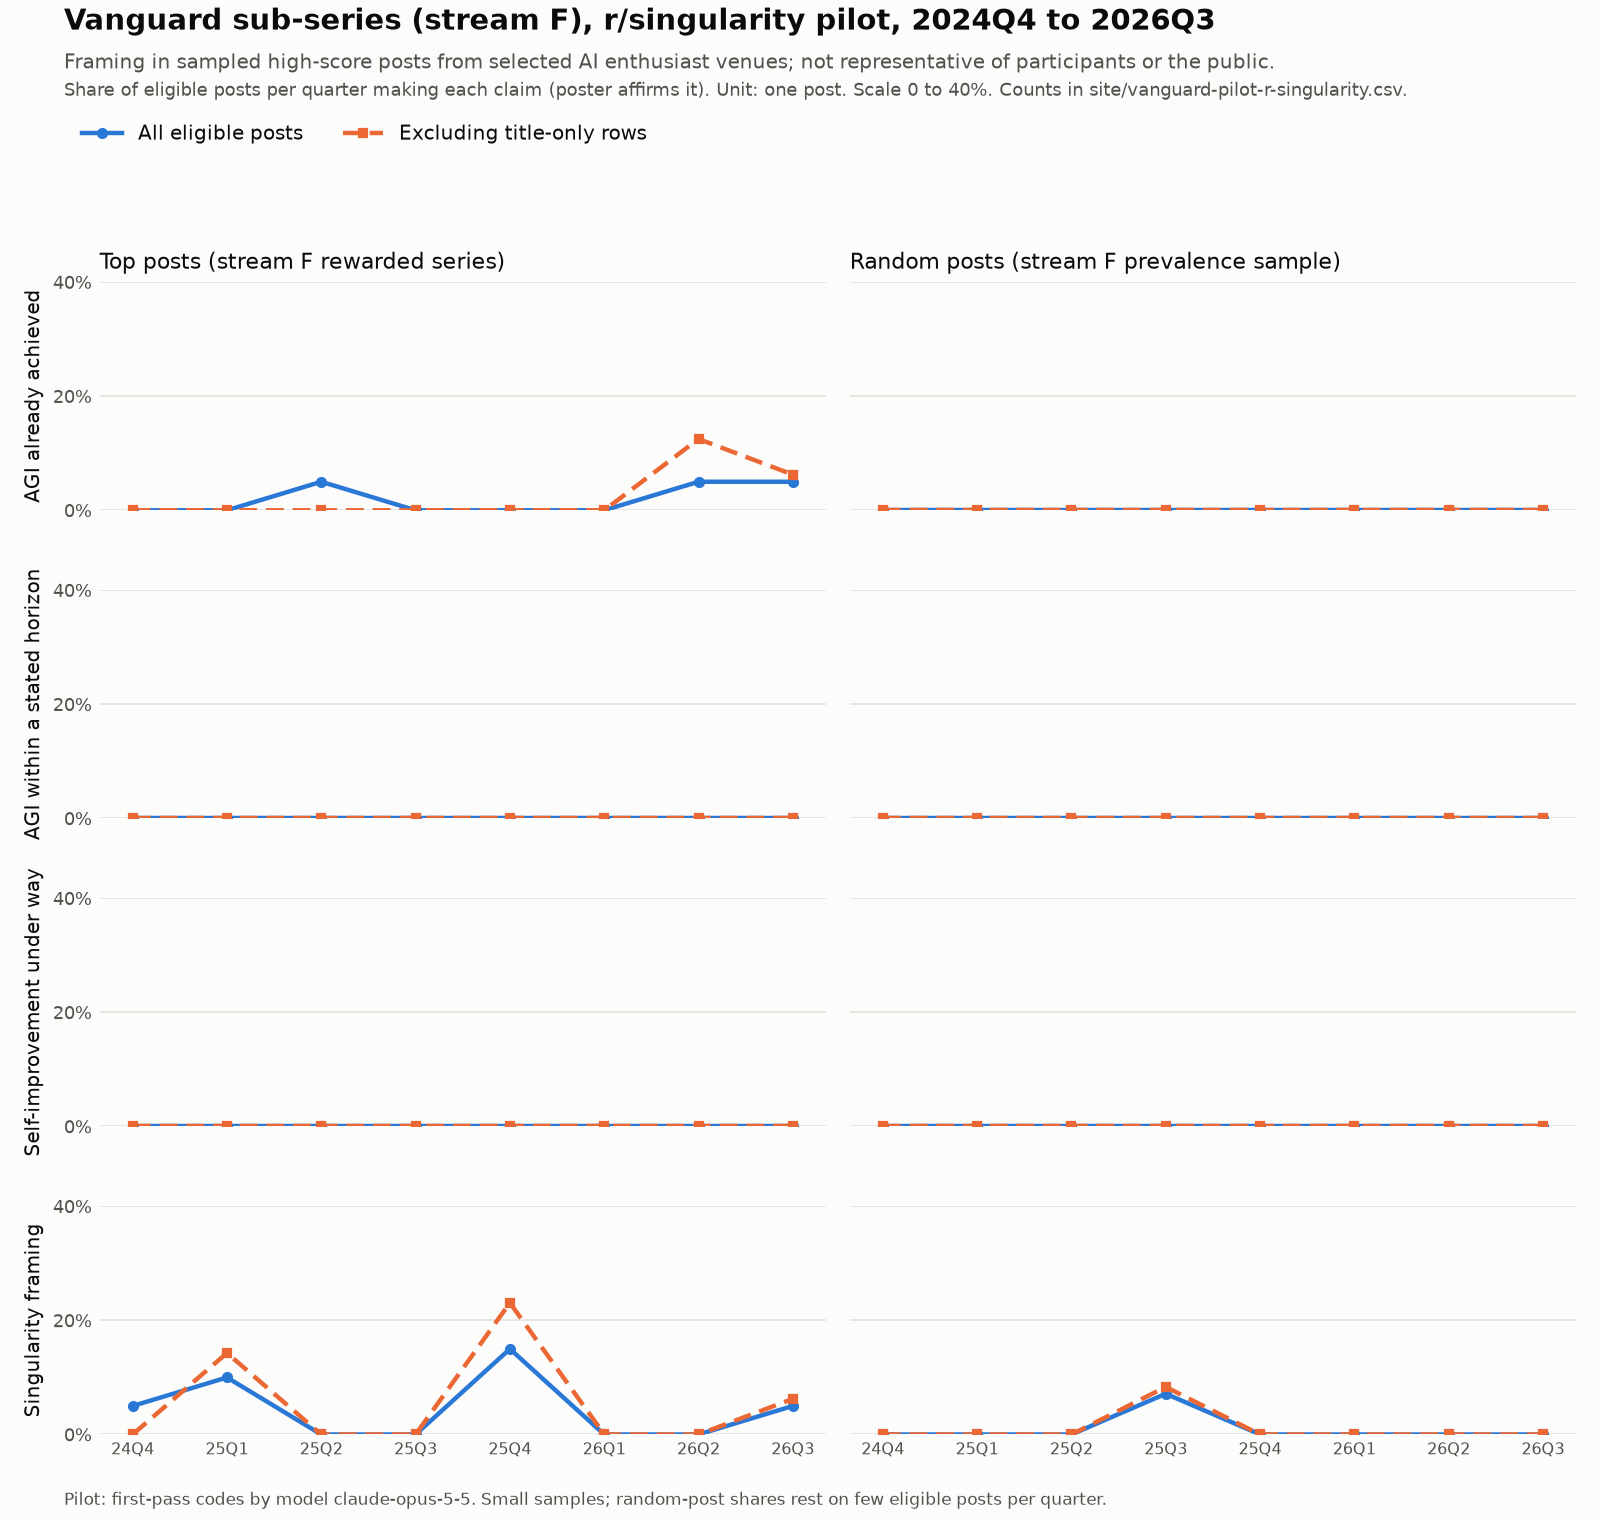

The table this chart was drawn from, first rows:
quarter, sample, claim, eligible_posts, affirming, disputing, eligible_posts_excl_title_only, affirming_excl_title_only
2024Q4, rewarded, AGI already achieved, 20, 0, 0, 13, 0
2025Q1, rewarded, AGI already achieved, 20, 0, 0, 14, 0
2025Q2, rewarded, AGI already achieved, 20, 1, 0, 8, 0
2025Q3, rewarded, AGI already achieved, 20, 0, 0, 11, 0
2025Q4, rewarded, AGI already achieved, 20, 0, 2, 13, 0
2026Q1, rewarded, AGI already achieved, 20, 0, 1, 8, 0
2026Q2, rewarded, AGI already achieved, 20, 1, 0, 8, 1
2026Q3, rewarded, AGI already achieved, 20, 1, 0, 16, 1
2024Q4, rewarded, AGI within a stated horizon, 20, 0, 0, 13, 0
2025Q1, rewarded, AGI within a stated horizon, 20, 0, 0, 14, 0
2025Q2, rewarded, AGI within a stated horizon, 20, 0, 0, 8, 0
2025Q3, rewarded, AGI within a stated horizon, 20, 0, 0, 11, 0
2025Q4, rewarded, AGI within a stated horizon, 20, 0, 0, 13, 0
2026Q1, rewarded, AGI within a stated horizon, 20, 0, 0, 8, 0
2026Q2, rewarded, AGI within a stated horizon, 20, 0, 0, 8, 0
2026Q3, rewarded, AGI within a stated horizon, 20, 0, 0, 16, 0
2024Q4, rewarded, Self-improvement under way, 20, 0, 0, 13, 0
2025Q1, rewarded, Self-improvement under way, 20, 0, 0, 14, 0
2025Q2, rewarded, Self-improvement under way, 20, 0, 0, 8, 0
2025Q3, rewarded, Self-improvement under way, 20, 0, 0, 11, 0
2025Q4, rewarded, Self-improvement under way, 20, 0, 0, 13, 0
2026Q1, rewarded, Self-improvement under way, 20, 0, 0, 8, 0
2026Q2, rewarded, Self-improvement under way, 20, 0, 0, 8, 0
2026Q3, rewarded, Self-improvement under way, 20, 0, 0, 16, 0
2024Q4, rewarded, Singularity framing, 20, 1, 0, 13, 0
2025Q1, rewarded, Singularity framing, 20, 2, 0, 14, 2
2025Q2, rewarded, Singularity framing, 20, 0, 0, 8, 0
2025Q3, rewarded, Singularity framing, 20, 0, 0, 11, 0
2025Q4, rewarded, Singularity framing, 20, 3, 0, 13, 3
2026Q1, rewarded, Singularity framing, 20, 0, 0, 8, 0
2026Q2, rewarded, Singularity framing, 20, 0, 0, 8, 0
2026Q3, rewarded, Singularity framing, 20, 1, 0, 16, 1
2024Q4, prevalence, AGI already achieved, 7, 0, 0, 3, 0
2025Q1, prevalence, AGI already achieved, 6, 0, 0, 2, 0
2025Q2, prevalence, AGI already achieved, 13, 0, 0, 10, 0
2025Q3, prevalence, AGI already achieved, 14, 0, 0, 12, 0
2025Q4, prevalence, AGI already achieved, 10, 0, 0, 4, 0
2026Q1, prevalence, AGI already achieved, 9, 0, 0, 3, 0
2026Q2, prevalence, AGI already achieved, 7, 0, 0, 4, 0
2026Q3, prevalence, AGI already achieved, 15, 0, 0, 12, 0
2024Q4, prevalence, AGI within a stated horizon, 7, 0, 1, 3, 0
2025Q1, prevalence, AGI within a stated horizon, 6, 0, 0, 2, 0
2025Q2, prevalence, AGI within a stated horizon, 13, 0, 0, 10, 0
2025Q3, prevalence, AGI within a stated horizon, 14, 0, 0, 12, 0
2025Q4, prevalence, AGI within a stated horizon, 10, 0, 0, 4, 0
2026Q1, prevalence, AGI within a stated horizon, 9, 0, 0, 3, 0
2026Q2, prevalence, AGI within a stated horizon, 7, 0, 0, 4, 0
2026Q3, prevalence, AGI within a stated horizon, 15, 0, 0, 12, 0
2024Q4, prevalence, Self-improvement under way, 7, 0, 0, 3, 0
2025Q1, prevalence, Self-improvement under way, 6, 0, 0, 2, 0
2025Q2, prevalence, Self-improvement under way, 13, 0, 0, 10, 0
2025Q3, prevalence, Self-improvement under way, 14, 0, 0, 12, 0
2025Q4, prevalence, Self-improvement under way, 10, 0, 0, 4, 0
2026Q1, prevalence, Self-improvement under way, 9, 0, 0, 3, 0
2026Q2, prevalence, Self-improvement under way, 7, 0, 0, 4, 0
2026Q3, prevalence, Self-improvement under way, 15, 0, 0, 12, 0
2024Q4, prevalence, Singularity framing, 7, 0, 0, 3, 0
2025Q1, prevalence, Singularity framing, 6, 0, 0, 2, 0
2025Q2, prevalence, Singularity framing, 13, 0, 0, 10, 0
2025Q3, prevalence, Singularity framing, 14, 1, 0, 12, 1
... 4 more rows
